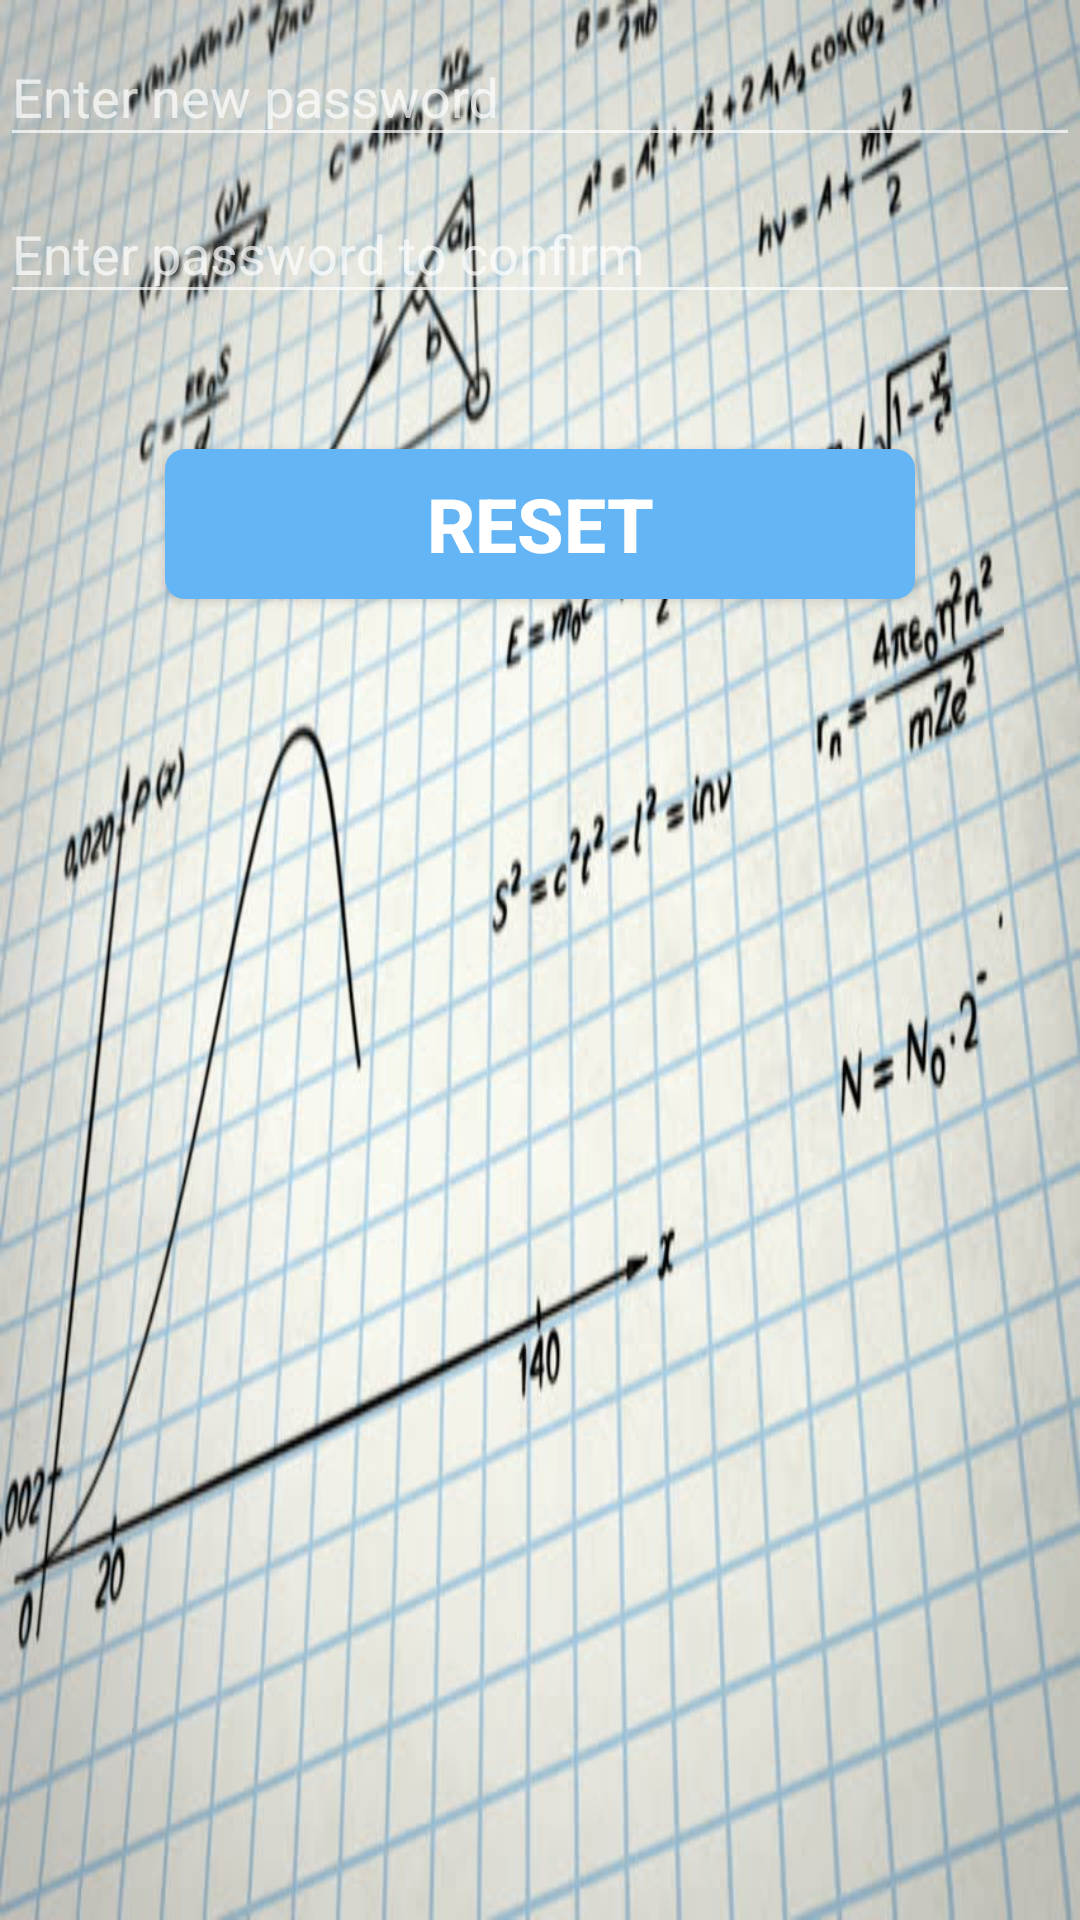

Reconstruct the res/layout file that produces this screen, plus the resources it refers to.
<!-- AndroidManifest.xml: application theme AppTheme -->
<!-- res/layout/activity_resetpass.xml -->
<?xml version="1.0" encoding="utf-8"?>
<RelativeLayout xmlns:android="http://schemas.android.com/apk/res/android"
    xmlns:app="http://schemas.android.com/apk/res-auto"
    xmlns:tools="http://schemas.android.com/tools"
    android:layout_width="match_parent"
    android:layout_height="match_parent"
    tools:context="com.example.souma.vedamagic.SignUp"
    android:background="@drawable/math1"
    >
    <android.support.design.widget.TextInputLayout
        android:layout_width="match_parent"
        android:layout_height="wrap_content"
        android:id="@+id/new_pass"
        >

        <android.support.design.widget.TextInputEditText
            android:id="@+id/oldpassword"
            android:layout_width="fill_parent"
            android:layout_height="wrap_content"
            android:hint="Enter new password"
            android:inputType="text"
            />
    </android.support.design.widget.TextInputLayout>
    <android.support.design.widget.TextInputLayout
        android:layout_width="match_parent"
        android:layout_height="wrap_content"
        android:layout_below="@id/new_pass"
        android:id="@+id/new_pass_confirm"
        >

        <android.support.design.widget.TextInputEditText
            android:id="@+id/newpassword"
            android:layout_width="fill_parent"
            android:layout_height="wrap_content"
            android:hint="Enter password to confirm"
            android:inputType="text"
            />
    </android.support.design.widget.TextInputLayout>
    <android.support.v7.widget.AppCompatButton
        android:layout_width="250dp"
        android:layout_height="50dp"
        android:layout_below="@+id/new_pass_confirm"
        android:layout_marginStart="55dp"
        android:layout_marginTop="45dp"
        android:text="Reset"
        android:textAlignment="center"
        android:textSize="25dp"
        android:id="@+id/changepass"
        android:background="@drawable/button_style"
        android:textColor="#ffffff"
        android:textStyle="bold"
        android:onClick="changepasss"
        />
</RelativeLayout>
<!-- resources referenced by this layout -->
<resources>
  <!-- drawable button_style (drawable) -->
  <?xml version="1.0" encoding="utf-8"?>
  <shape xmlns:android="http://schemas.android.com/apk/res/android"
      android:shape="rectangle" android:padding="10dp"
  android:dither="true"
      >
      <solid android:color="#64B5F6"/> 
      <corners
          android:bottomRightRadius="6.5dp"
          android:bottomLeftRadius="6.5dp"
          android:topLeftRadius="6.5dp"
          android:topRightRadius="6.5dp"/>
  </shape>
  <!-- drawable math1: jpg bitmap (drawable, 73324 bytes) -->
  <style name="AppTheme" parent="Theme.AppCompat.NoActionBar">
          
          <item name="colorPrimary">@color/colorPrimary</item>
          <item name="colorPrimaryDark">@color/colorPrimaryDark</item>
          <item name="colorAccent">@color/colorAccent</item>
      </style>
  <color name="colorPrimary">#4CAF50</color>
  <color name="colorPrimaryDark">#4CAF50</color>
  <color name="colorAccent">#FF4081</color>
</resources>
